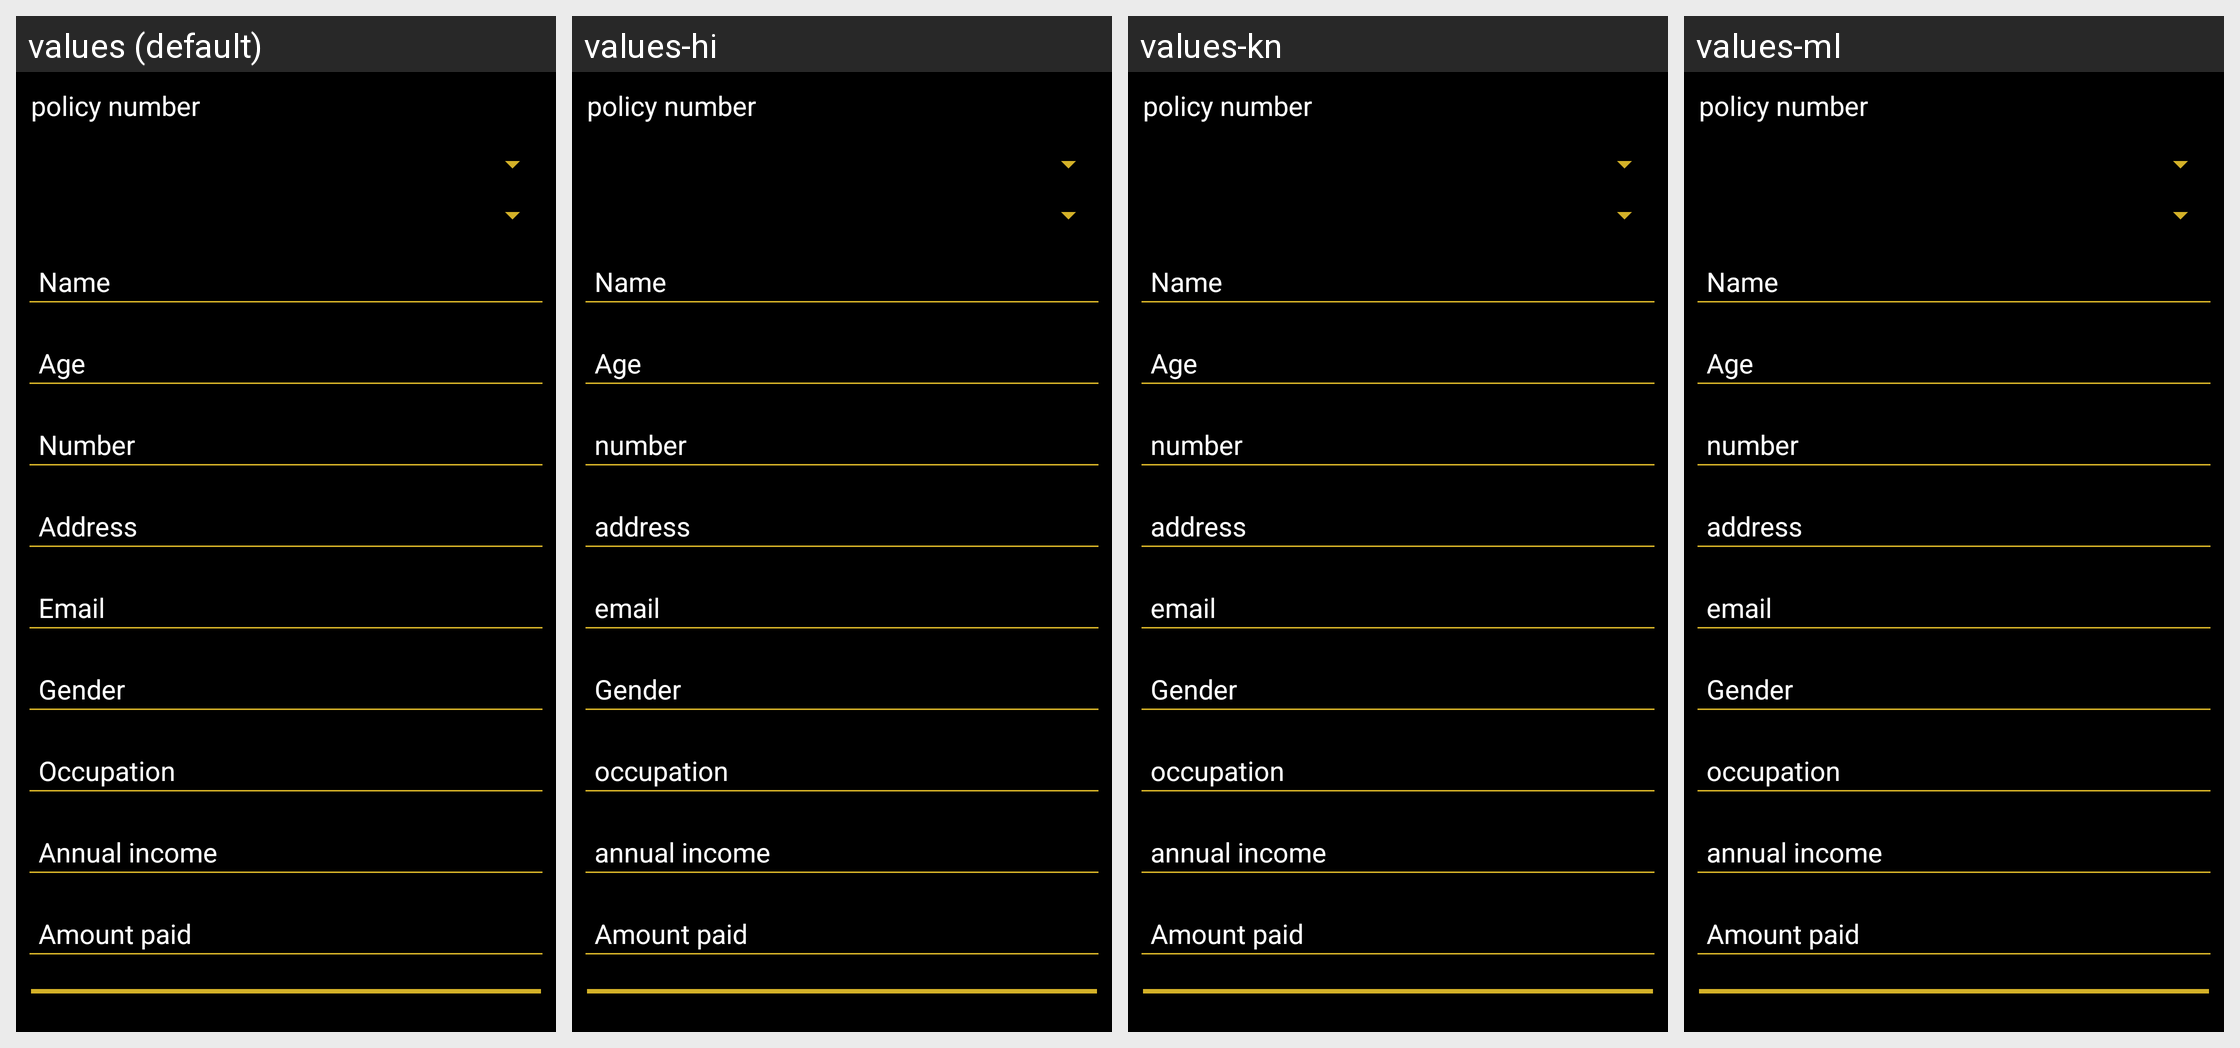

This grid shows one Android layout under several languages. Give, for every string resource on the screen, its name, the default text and each shown locale's text.
Android screen res/layout/fragment_subscription.xml rendered under 4 locales, left to right: values (default), values-hi, values-kn, values-ml. Device: Nexus 5 (rendered at 1080×1920; each locale shown at half size, 540×960, under a caption strip naming it); theme AppTheme.
Strings drawn on this screen, with the default value and each locale's value (text and hints the layout hard-codes, and strings that could not be matched under every locale, appear in the picture but are not listed):

number
  values: Number
  values-hi: number
  values-kn: number
  values-ml: number

address
  values: Address
  values-hi: address
  values-kn: address
  values-ml: address

email
  values: Email
  values-hi: email
  values-kn: email
  values-ml: email

gender
  values: Gender
  values-hi: Gender
  values-kn: Gender
  values-ml: Gender

occupation
  values: Occupation
  values-hi: occupation
  values-kn: occupation
  values-ml: occupation

annual_income
  values: Annual income
  values-hi: annual income
  values-kn: annual income
  values-ml: annual income
